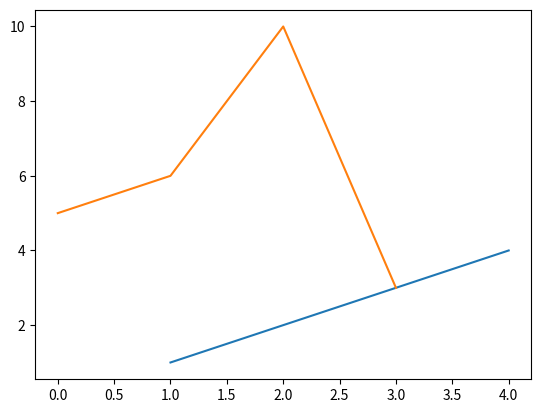
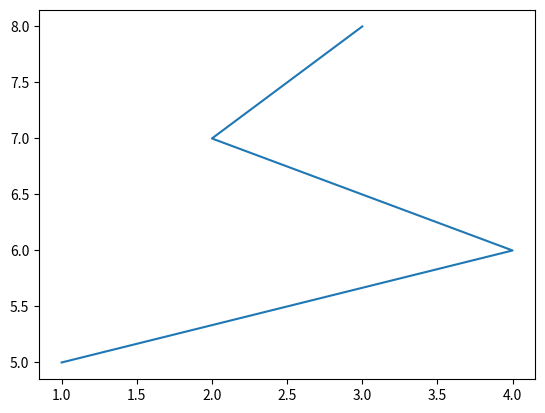

Here is the Python script that generated these plots, in order:
import matplotlib.pyplot as plt
import os
print("Hello")
# plt.plot([1,2,3,4], [1,7,3,5]) #draw on current figure
# plt.show()

plt.figure(1)                		# 1-р зургийг үүсгэнэ
plt.plot([1,2,3,4], [1,2,3,4])  	# 1-р зураг дээр дүрсэлнэ
plt.figure(2)                 		# 2-р зургийг үүсгэнэ
plt.plot([1,4,2,3], [5,6,7,8])  	# 2-р зураг дээр дүрсэлнэ
plt.savefig('Figure-Addie')      	# 2-р зургийг файлд хадгална
plt.savefig(r'C:\python\guttag\figures\Intro-to-Computation-and-Programming\code\chapter 13\figure13_2zuun.pdf', format="pdf")       	# 1-р зургийг файлд хадгална
plt.savefig(r'C:\python\guttag\figures\Intro-to-Computation-and-Programming\code\chapter 13\figure13_2zuun.png', format="png")
plt.figure(1)                 		# 1-р зураг руу буцна
plt.plot([5,6,10,3])            	# 1-р зураг дээр дахин дүрсэлнэ
plt.savefig(r'C:\python\guttag\figures\Intro-to-Computation-and-Programming\code\chapter 13\figure13_2baruun.pdf', format="pdf")       	# 1-р зургийг файлд хадгална
plt.savefig(r'C:\python\guttag\figures\Intro-to-Computation-and-Programming\code\chapter 13\figure13_2baruun.png', format="png")  

plt.show()

